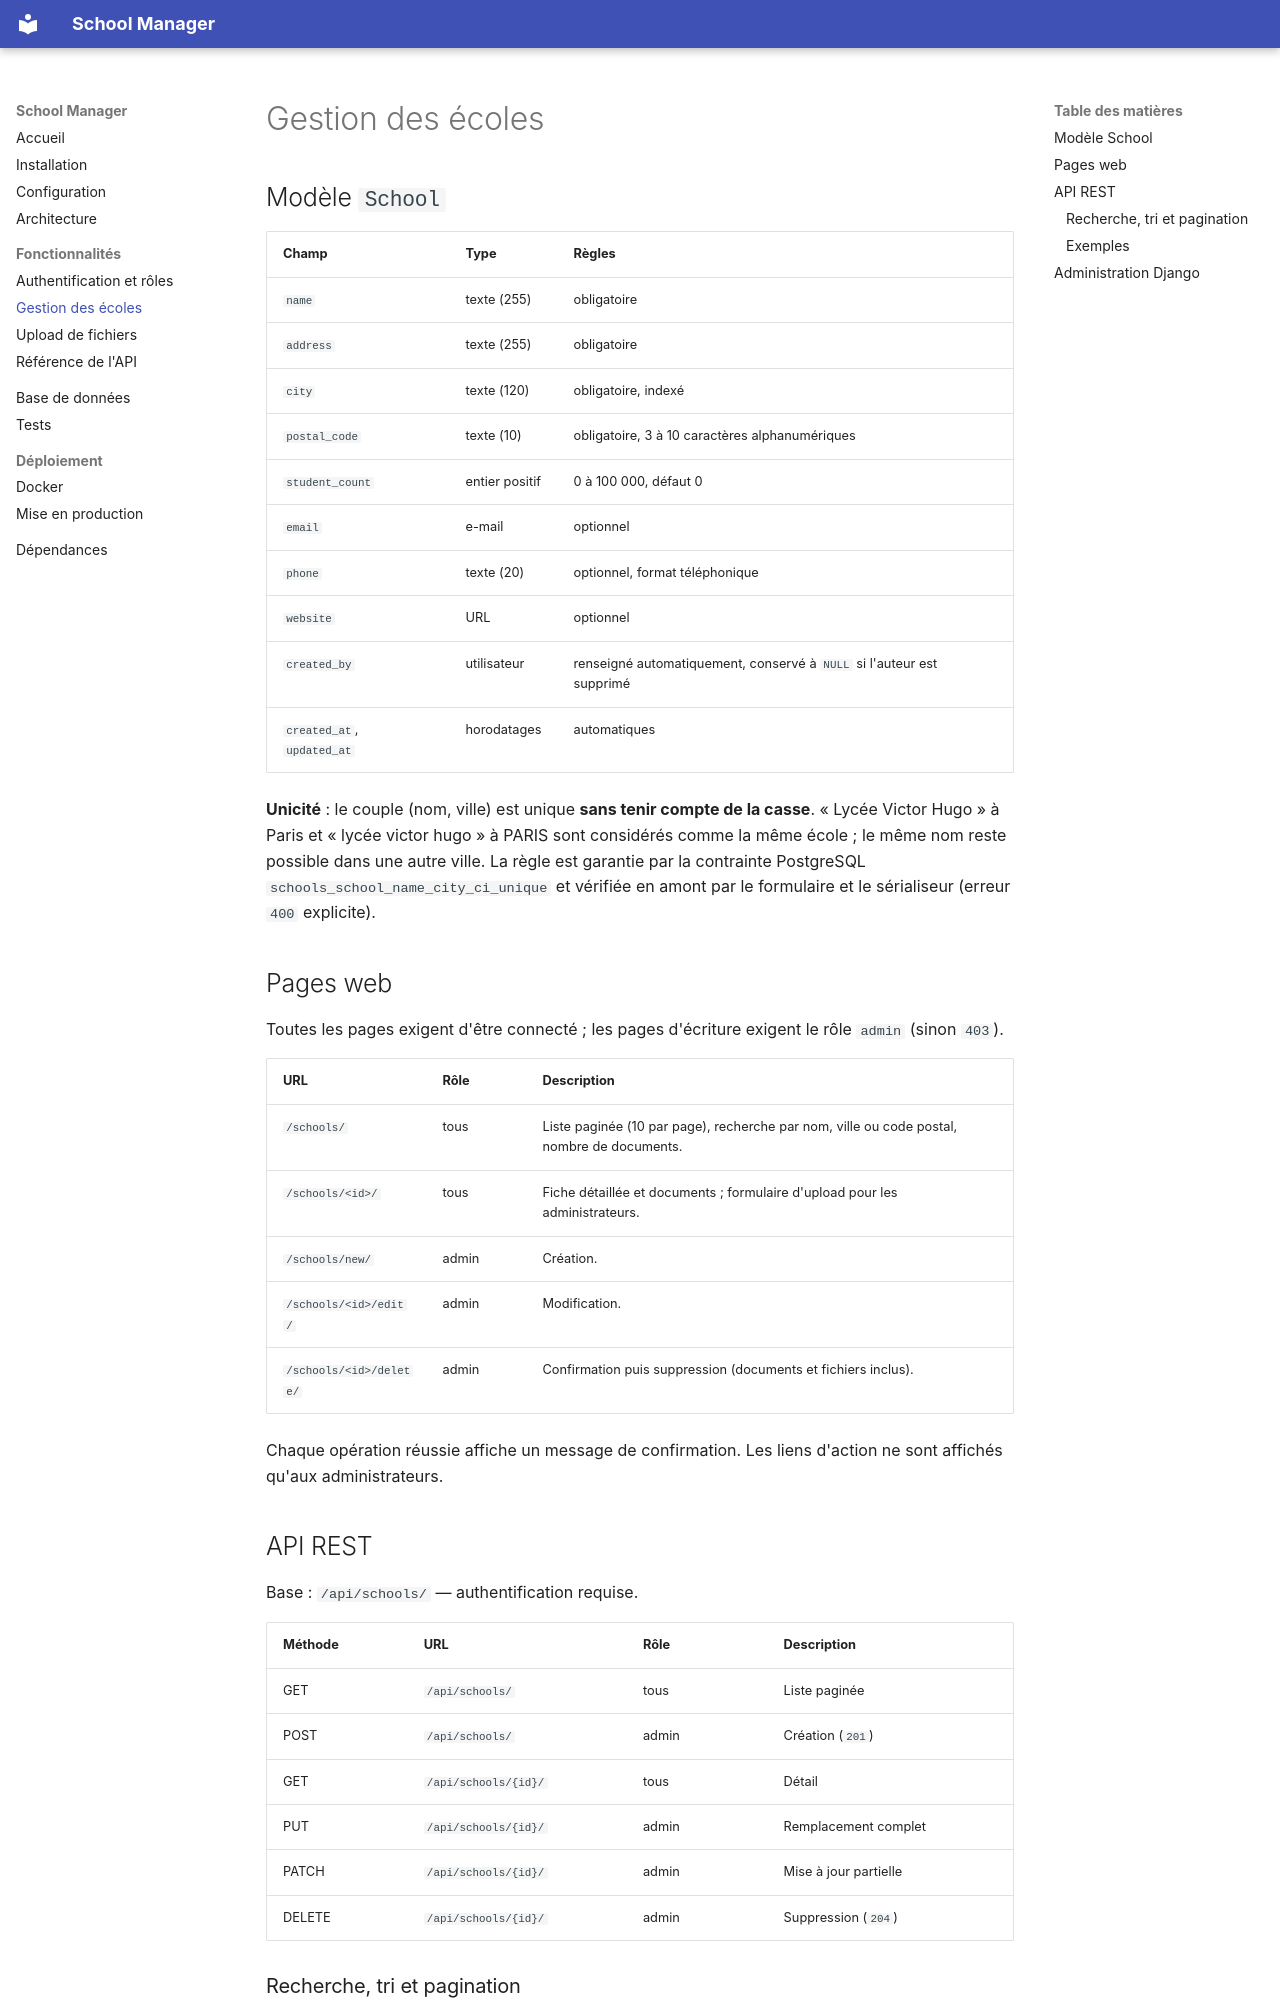

repository: ines312692/school-manager · page: fonctionnalites/ecoles.html · generator: mkdocs

# Gestion des écoles

## Modèle `School`

| Champ | Type | Règles |
| --- | --- | --- |
| `name` | texte (255) | obligatoire |
| `address` | texte (255) | obligatoire |
| `city` | texte (120) | obligatoire, indexé |
| `postal_code` | texte (10) | obligatoire, 3 à 10 caractères alphanumériques |
| `student_count` | entier positif | 0 à 100 000, défaut 0 |
| `email` | e-mail | optionnel |
| `phone` | texte (20) | optionnel, format téléphonique |
| `website` | URL | optionnel |
| `created_by` | utilisateur | renseigné automatiquement, conservé à `NULL` si l'auteur est supprimé |
| `created_at`, `updated_at` | horodatages | automatiques |

**Unicité** : le couple (nom, ville) est unique **sans tenir compte de la casse**. « Lycée Victor Hugo » à Paris et « lycée victor hugo » à PARIS sont considérés comme la même école ; le même nom reste possible dans une autre ville. La règle est garantie par la contrainte PostgreSQL `schools_school_name_city_ci_unique` et vérifiée en amont par le formulaire et le sérialiseur (erreur `400` explicite).

## Pages web

Toutes les pages exigent d'être connecté ; les pages d'écriture exigent le rôle `admin` (sinon `403`).

| URL | Rôle | Description |
| --- | --- | --- |
| `/schools/` | tous | Liste paginée (10 par page), recherche par nom, ville ou code postal, nombre de documents. |
| `/schools/<id>/` | tous | Fiche détaillée et documents ; formulaire d'upload pour les administrateurs. |
| `/schools/new/` | admin | Création. |
| `/schools/<id>/edit/` | admin | Modification. |
| `/schools/<id>/delete/` | admin | Confirmation puis suppression (documents et fichiers inclus). |

Chaque opération réussie affiche un message de confirmation. Les liens d'action ne sont affichés qu'aux administrateurs.

## API REST

Base : `/api/schools/` — authentification requise.

| Méthode | URL | Rôle | Description |
| --- | --- | --- | --- |
| GET | `/api/schools/` | tous | Liste paginée |
| POST | `/api/schools/` | admin | Création (`201`) |
| GET | `/api/schools/{id}/` | tous | Détail |
| PUT | `/api/schools/{id}/` | admin | Remplacement complet |
| PATCH | `/api/schools/{id}/` | admin | Mise à jour partielle |
| DELETE | `/api/schools/{id}/` | admin | Suppression (`204`) |
